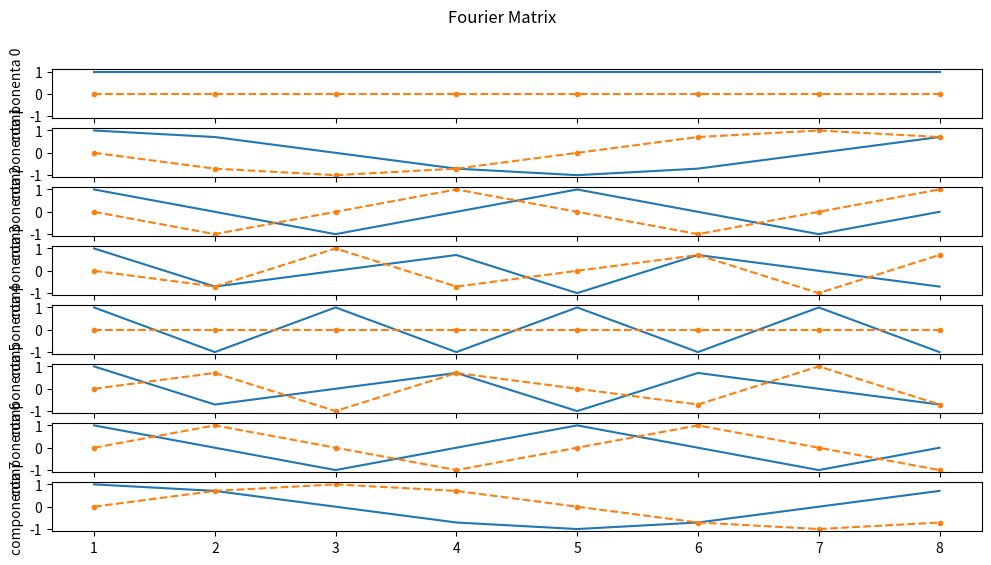

This figure's Python source:
'''
Pentru N = 8 creat, i matricea Fourier. Desenat, i pe subplot-uri diferite
pentru fiecare linie partea real˘a s, i partea imaginar˘a. Verificat, i c˘a matricea Fourier F este unitar˘a (complex˘a s, i ortogonal˘a, adic˘a F
HF este
un multiplu al matricei identitate). Folosit, i funct, iile numpy.allclose sau
numpy.linalg.norm pentru a verifica unitaritatea.
'''

import matplotlib.pyplot as plt
import numpy as np
import os

figures_directory1 = './figures_pdf'
figures_directory2 = './figures_png'


def get_fourier_matrix(n: int) -> np.ndarray:
    F = np.zeros((n, n), dtype=complex)

    for k in range(n):
        for m in range(n):
            F[k, m] = np.exp(-2j * np.pi * k * m / n)
    return F


def get_fourier_components(x: np.array, nof_comp: int) -> np.array:
    N = len(x)
    X = np.zeros(nof_comp, dtype=complex)

    for m in range(nof_comp):
        sum = 0
        for k in range(nof_comp):
            sum += x[k] * np.exp(-2j * np.pi * k * m / N)
        X[m] = sum
    return X


if __name__ == '__main__':
    if not os.path.isdir(figures_directory1):
        os.makedirs(figures_directory1, exist_ok=True)

    if not os.path.isdir(figures_directory2):
        os.makedirs(figures_directory2, exist_ok=True)

    n = 8

    components = get_fourier_matrix(n)

    print(f'Is unitary? {np.allclose(np.transpose(components), components)}')

    fig, axs = plt.subplots(n, figsize=(12, 6), sharex=True, sharey=True)
    fig.suptitle("Fourier Matrix")

    for i in range(n):
        axs[i].plot([j + 1 for j in range(n)], components[i].real)
        axs[i].plot([j + 1 for j in range(n)], components[i].imag, ".--")
        axs[i].set_ylabel(f"componenta {i}")

    fig.savefig(f"./{figures_directory1}/ex1.pdf")
    fig.savefig(f"./{figures_directory2}/ex1.png")